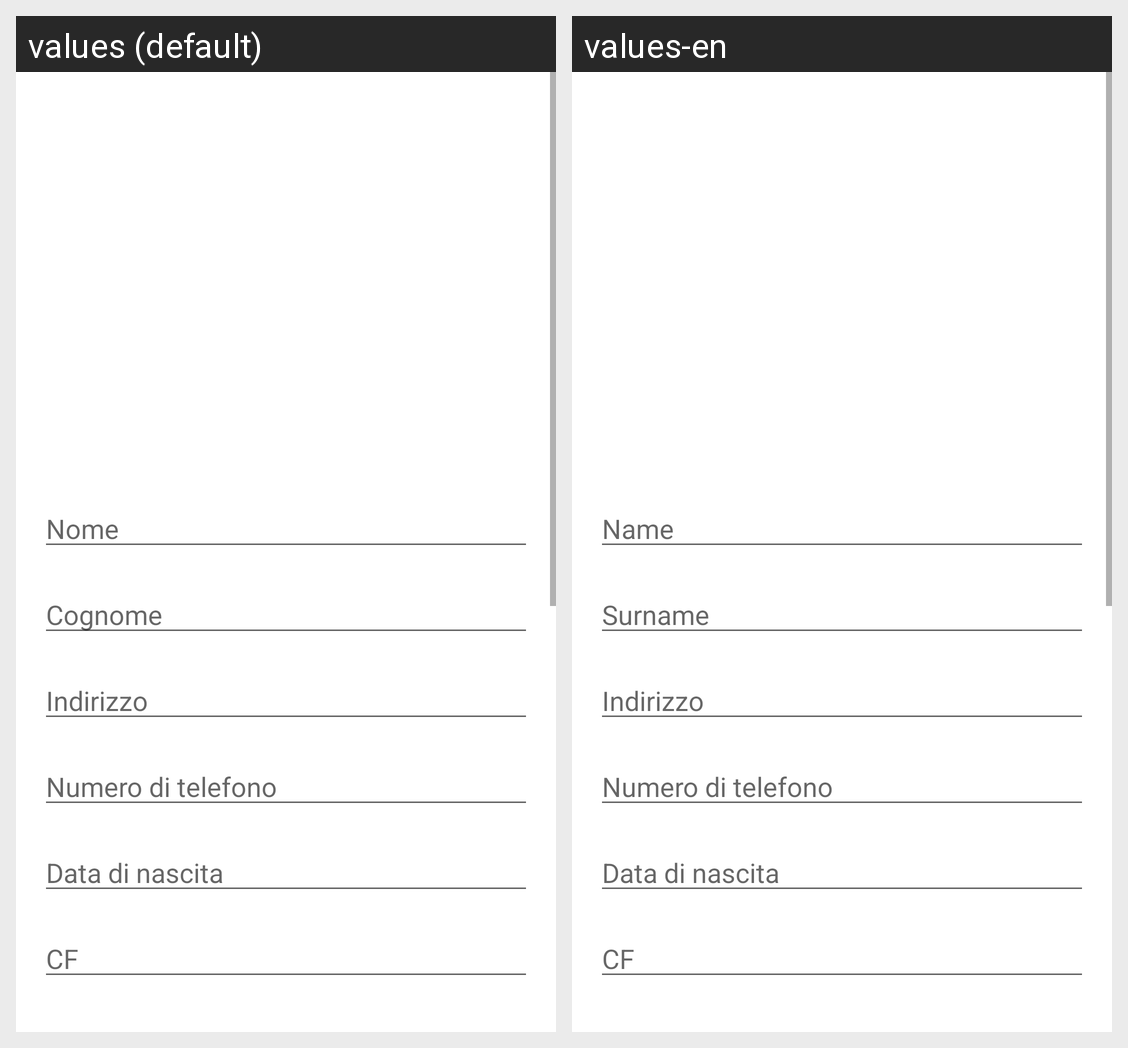

The Android screen above is rendered under two locales of the same app. Produce the string resources it draws, with the default and per-locale values.
Android screen res/layout/activity_registration.xml rendered under 2 locales, left to right: values (default), values-en. Device: Nexus 5 (rendered at 1080×1920; each locale shown at half size, 540×960, under a caption strip naming it); theme Theme.ISTANT.
Strings drawn on this screen, with the default value and each locale's value (text and hints the layout hard-codes, and strings that could not be matched under every locale, appear in the picture but are not listed):

activityregistration_edittext_name
  values: Nome
  values-en: Name

activityregistration_edittext_regitrationsurname
  values: Cognome
  values-en: Surname
